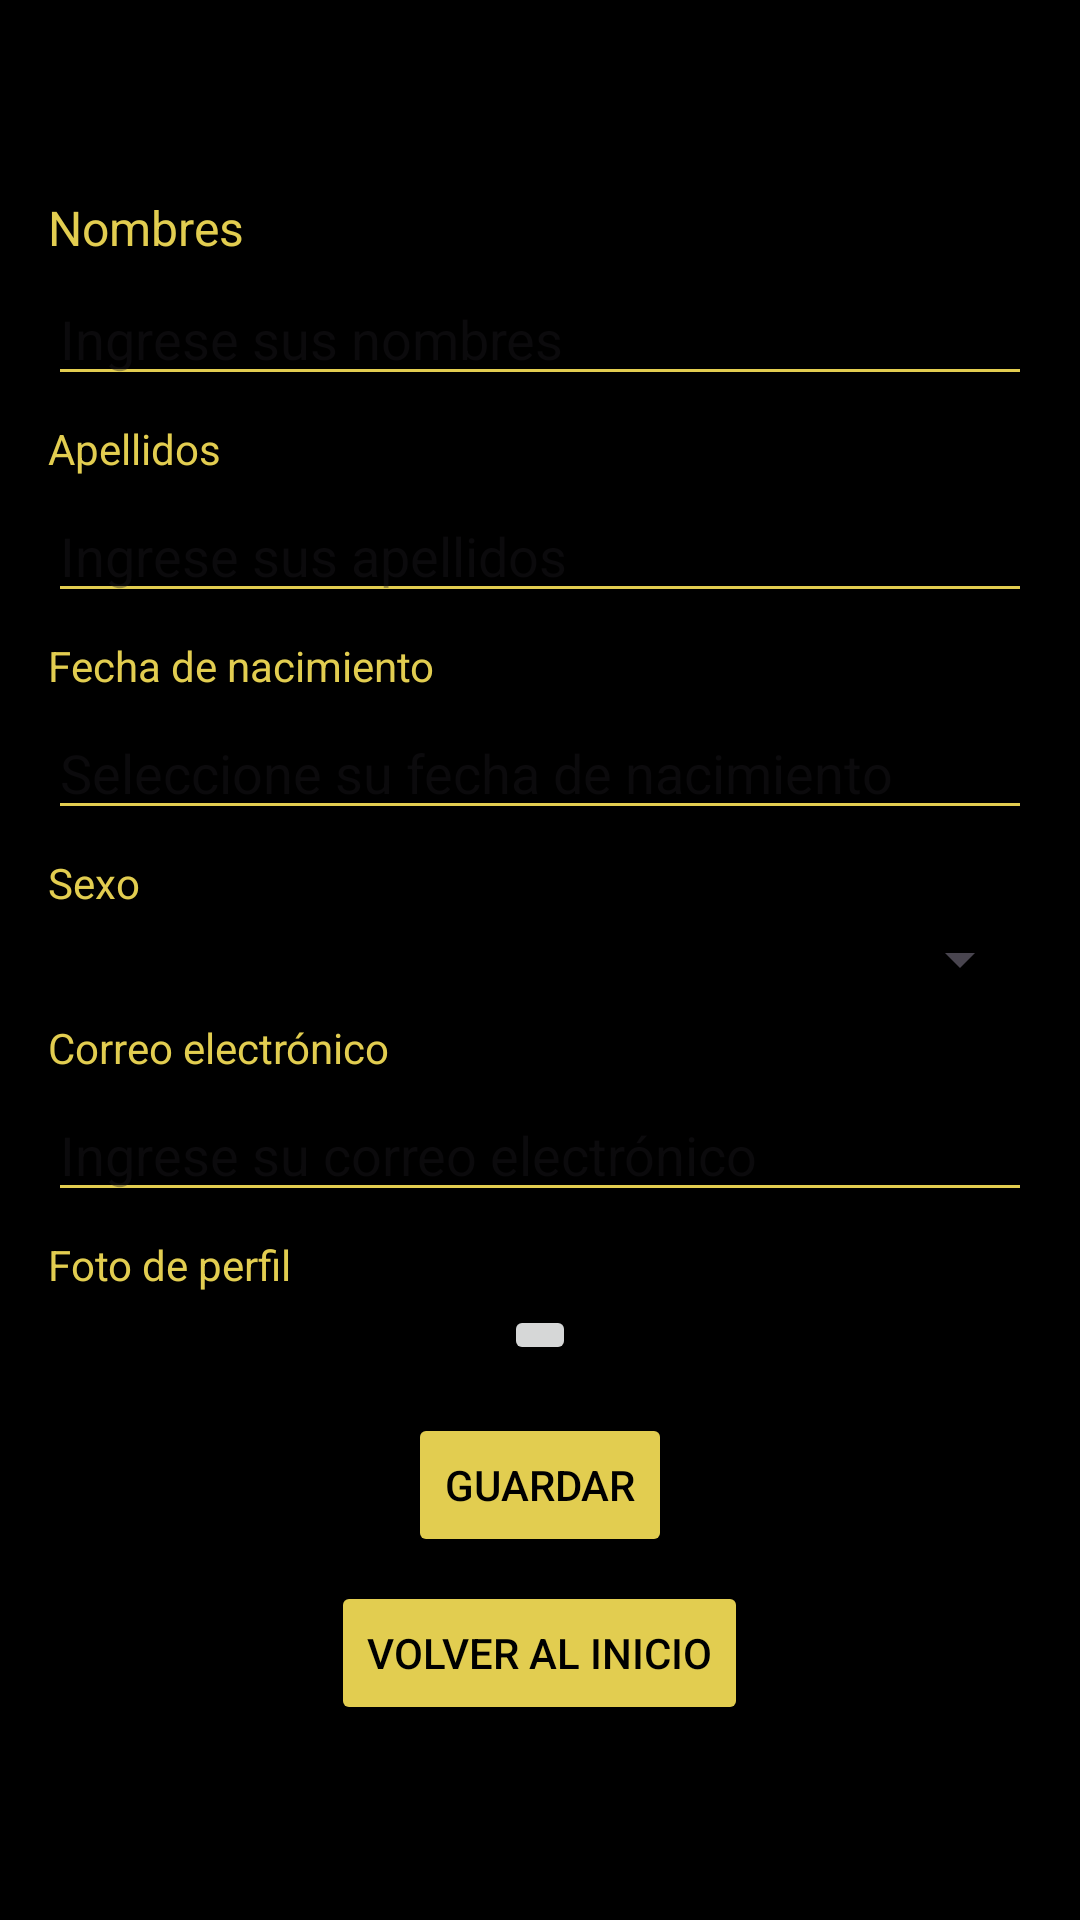

Android layout source for this screen:
<!-- AndroidManifest.xml: application theme Theme.App_Dam -->
<!-- res/layout/activity_main.xml -->
<androidx.constraintlayout.widget.ConstraintLayout xmlns:android="http://schemas.android.com/apk/res/android"
    xmlns:app="http://schemas.android.com/apk/res-auto"
    xmlns:tools="http://schemas.android.com/tools"
    android:id="@+id/main"
    android:layout_width="match_parent"
    android:layout_height="match_parent"
    tools:context=".MainActivity"
    android:background="#000000">

    <LinearLayout
        android:layout_width="match_parent"
        android:layout_height="wrap_content"
        android:orientation="vertical"
        android:padding="16dp"
        app:layout_constraintTop_toTopOf="parent"
        app:layout_constraintBottom_toBottomOf="parent"
        app:layout_constraintStart_toStartOf="parent"
        app:layout_constraintEnd_toEndOf="parent"
        android:gravity="center"
        android:background="#000000">

        
        <TextView
            android:id="@+id/textView2"
            android:layout_width="match_parent"
            android:layout_height="wrap_content"
            android:text="Nombres"
            android:paddingBottom="4dp"
            android:textSize="16sp"
            android:textColor="#e2cd50"/>

        <EditText
            android:id="@+id/etNombre"
            android:layout_width="match_parent"
            android:layout_height="wrap_content"
            android:ems="10"
            android:inputType="text"
            android:hint="Ingrese sus nombres"
            android:textColor="#ffffff"
            android:backgroundTint="#e2cd50"/>


        
        <TextView
            android:id="@+id/textView3"
            android:layout_width="match_parent"
            android:layout_height="wrap_content"
            android:text="Apellidos"
            android:paddingTop="8dp"
            android:paddingBottom="4dp"
            android:textColor="#e2cd50"/>

        <EditText
            android:id="@+id/etApellido"
            android:layout_width="match_parent"
            android:layout_height="wrap_content"
            android:ems="10"
            android:inputType="text"
            android:hint="Ingrese sus apellidos"
            android:textColor="#ffffff"
            android:backgroundTint="#e2cd50"/>

        
        <TextView
            android:id="@+id/textView4"
            android:layout_width="match_parent"
            android:layout_height="wrap_content"
            android:text="Fecha de nacimiento"
            android:paddingTop="8dp"
            android:paddingBottom="4dp"
            android:textColor="#e2cd50"/>

        <EditText
            android:id="@+id/editTextDate"
            android:layout_width="match_parent"
            android:layout_height="wrap_content"
            android:ems="10"
            android:inputType="date"
            android:focusable="false"
            android:hint="Seleccione su fecha de nacimiento"
            android:textColor="#ffffff"
            android:backgroundTint="#e2cd50"/>

        
        <TextView
            android:id="@+id/textView5"
            android:layout_width="match_parent"
            android:layout_height="wrap_content"
            android:text="Sexo"
            android:paddingTop="8dp"
            android:paddingBottom="4dp"
            android:textColor="#e2cd50"/>

        <Spinner
            android:id="@+id/spinner"
            android:layout_width="match_parent"
            android:layout_height="wrap_content" />

        
        <TextView
            android:id="@+id/textView6"
            android:layout_width="match_parent"
            android:layout_height="wrap_content"
            android:text="Correo electrónico"
            android:paddingTop="8dp"
            android:paddingBottom="4dp"
            android:textColor="#e2cd50"/>

        <EditText
            android:id="@+id/editTextTextEmailAddress"
            android:layout_width="match_parent"
            android:layout_height="wrap_content"
            android:ems="10"
            android:inputType="textEmailAddress"
            android:hint="Ingrese su correo electrónico"
            android:textColor="#ffffff"
            android:backgroundTint="#e2cd50"/>

        
        <TextView
            android:id="@+id/textView7"
            android:layout_width="match_parent"
            android:layout_height="wrap_content"
            android:text="Foto de perfil"
            android:paddingTop="8dp"
            android:paddingBottom="4dp"
            android:textColor="#e2cd50"/>

        <ImageButton
            android:id="@+id/imageButton"
            android:layout_width="wrap_content"
            android:layout_height="wrap_content"
            tools:srcCompat="@tools:sample/avatars" />

        
        <Button
            android:id="@+id/btnGuardar"
            android:layout_width="wrap_content"
            android:layout_height="wrap_content"
            android:text="Guardar"
            android:layout_marginTop="16dp"
            android:backgroundTint="#e2cd50"
            android:textColor="#000000"/>

        
        <Button
            android:id="@+id/btnVolverInicio"
            android:layout_width="wrap_content"
            android:layout_height="wrap_content"
            android:text="Volver al inicio"
            android:layout_marginTop="8dp"
            android:backgroundTint="#e2cd50"
            android:textColor="#000000"/>
    </LinearLayout>
</androidx.constraintlayout.widget.ConstraintLayout>
<!-- resources referenced by this layout -->
<resources>
  <style name="Theme.App_Dam" parent="Base.Theme.App_Dam" />
  <style name="Base.Theme.App_Dam" parent="Theme.Material3.DayNight.NoActionBar">
          
          
      </style>
</resources>
